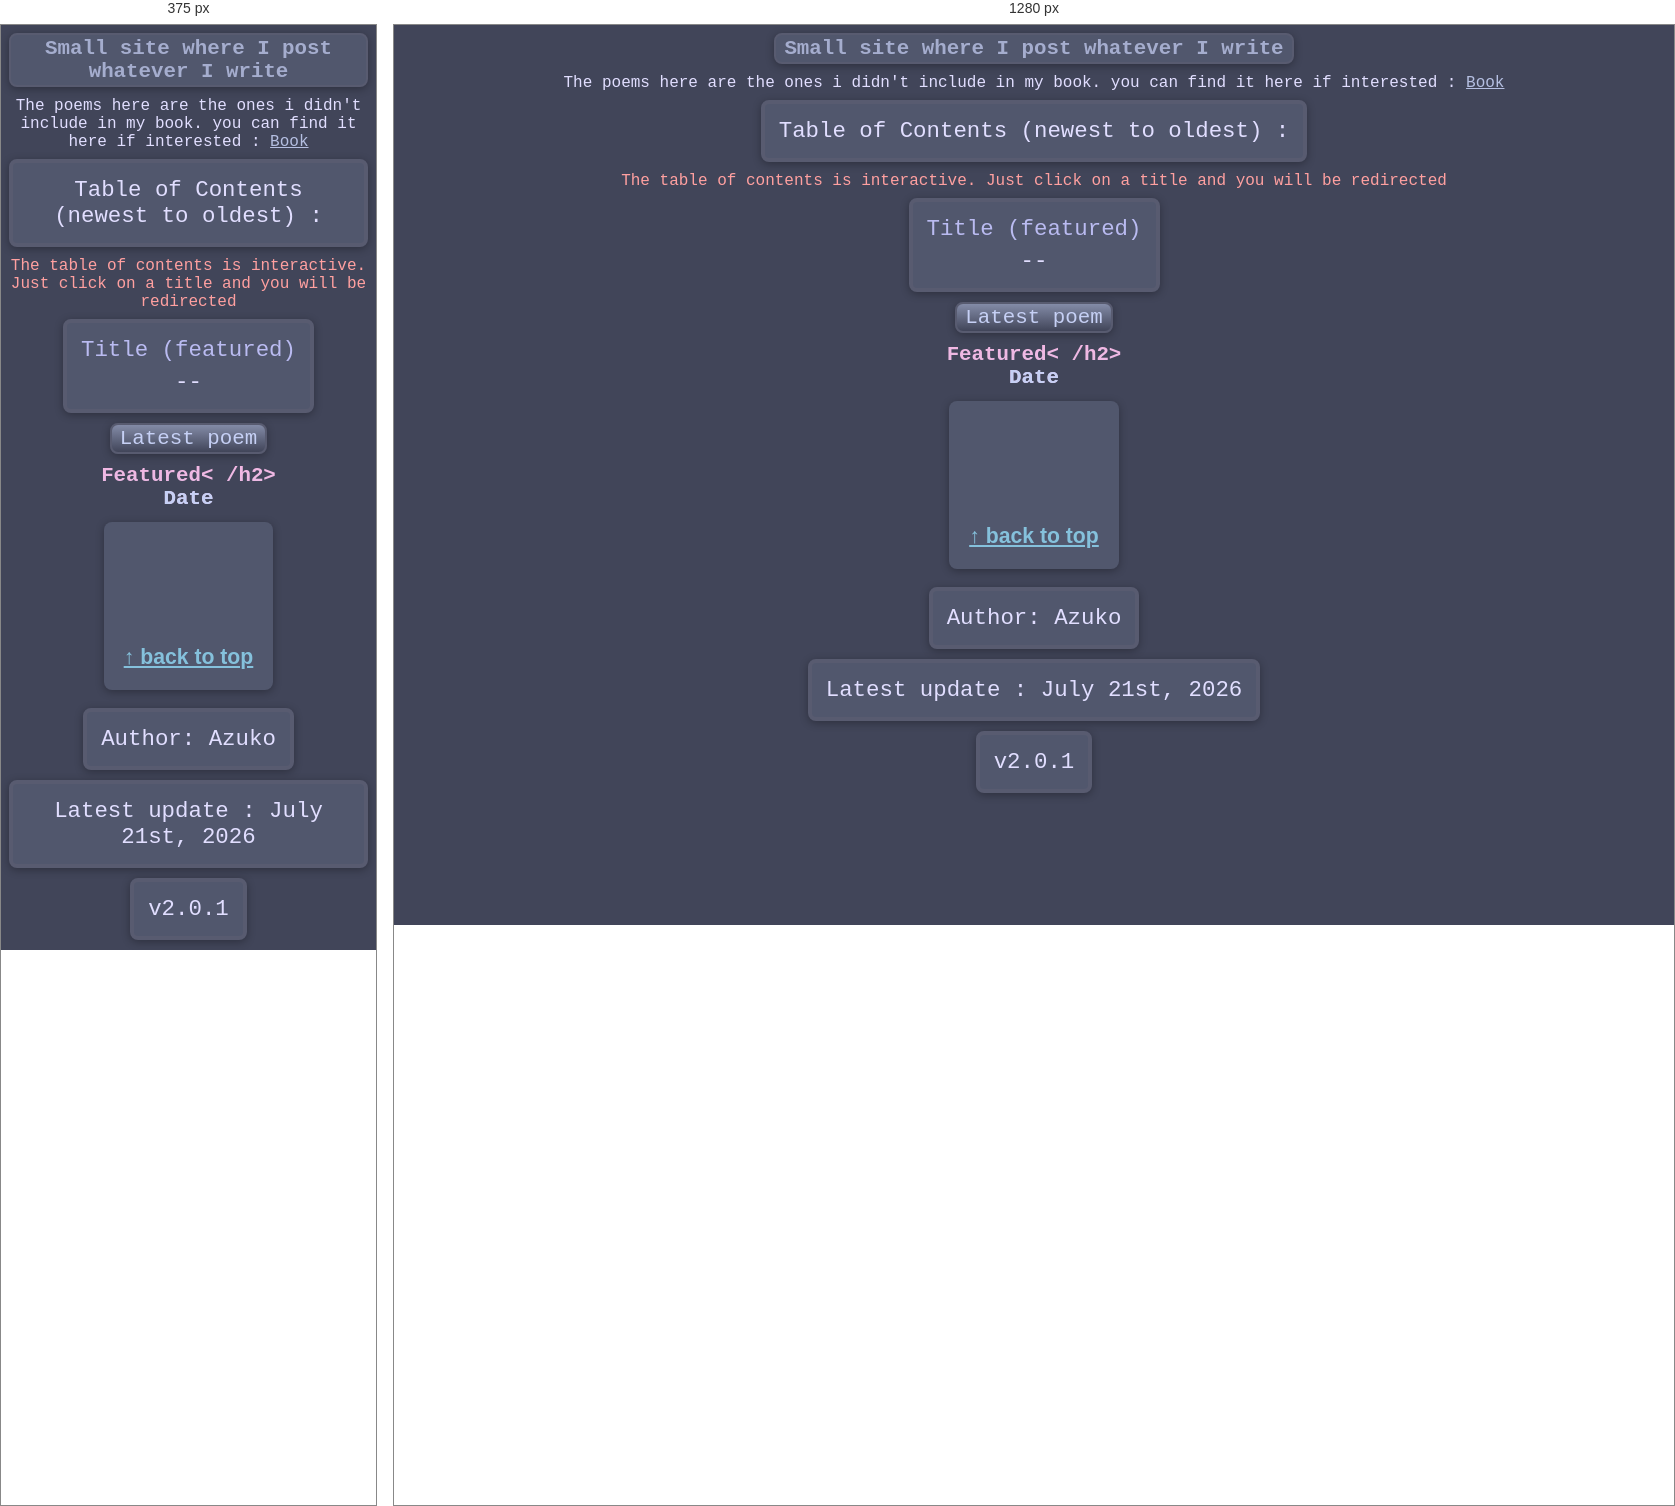
Rendered at 375 px and 1280 px, left to right.

<!-- file: index.html -->
<!doctype html>
<html lang="en">
   <head>
   <style>
   html {
  	scroll-behavior: smooth;
   } </style>
   	  <link rel="stylesheet" href="el.css?v=20260718">
   	  <link rel="icon" type="image/x-icon" href="/images/favicon.ico">
      <meta name="viewport" content="width=device-width, initial-scale=1.0" />
      <link rel="stylesheet" href="https://fonts.googleapis.com/css?family=Raleway"/>
      <body style="background-color:#414559;">
      <title>scribbles-azk</title>
      <h1> Small site where I post whatever I write </h1>
      <p5>The poems here are the ones i didn't include in my book. you can find it here if interested : 
      <a href="https://linktr.ee/andrewazk">Book</a> 
      </p5>
         <p2>Table of Contents (newest to oldest) : </p2>
         <p4>The table of contents is interactive. Just click on a title and you will be redirected</p4>
   		 <nav class="toc">
  	<ul>
    	<li><a href="#outsiders">Title (featured)</a></li>
    	--<! repeated for all poem pages -->
   </ul>
	</nav>
	<p6> Latest poem </p6>
      <article class="poem" id="outsiders">
         <h2 class="poem-title"> Featured< /h2>
         <p class="poem-date"> Date </p>
            <div class="poem-text">
Text
end. 
<a href="#top" class="back-to-top">↑ back to top</a></div>
</article>
<br>
<footer>
  <p2>Author: Azuko</p2>
  <p2>Latest update : July 21st, 2026</p2>
  <p2>v2.0.1</p2>
</footer>
   </body>
</html>


/* @media block from el.css */
@media (max-width: 500px) {
  .poem-grid {
    grid-template-columns: 1fr;
  }
}